Dataset: dataset_cleaned (GitHub, Diogo-Rodriigues/AP_Modulo2). Classes: biliary leaks, lithiasis, normal, stricture.

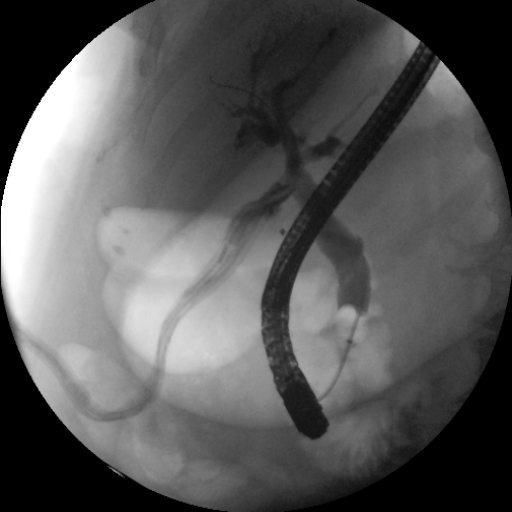
Label: biliary leaks

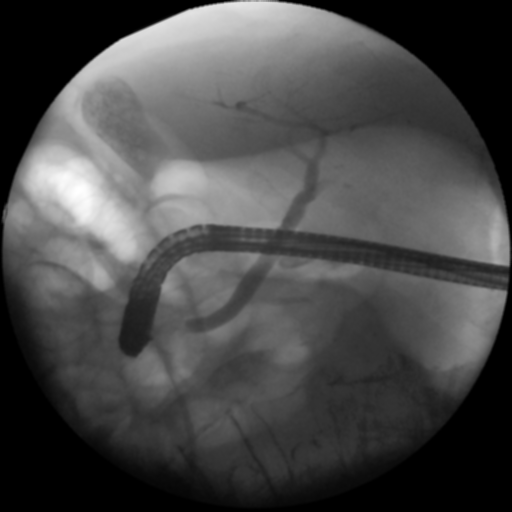
Label: normal

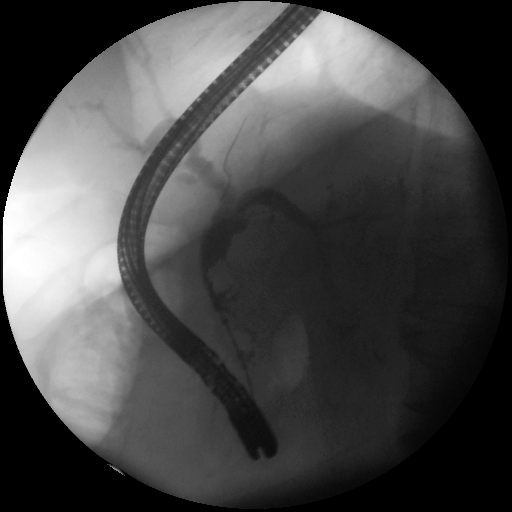
Label: lithiasis

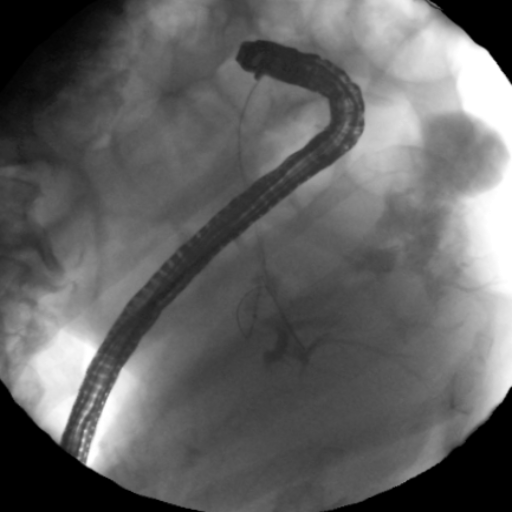
Label: biliary leaks

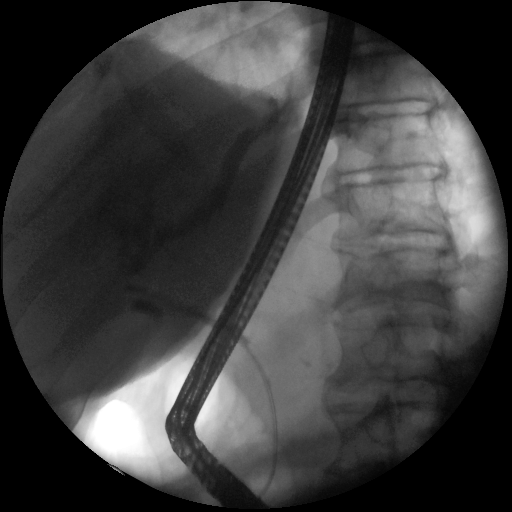
Label: stricture

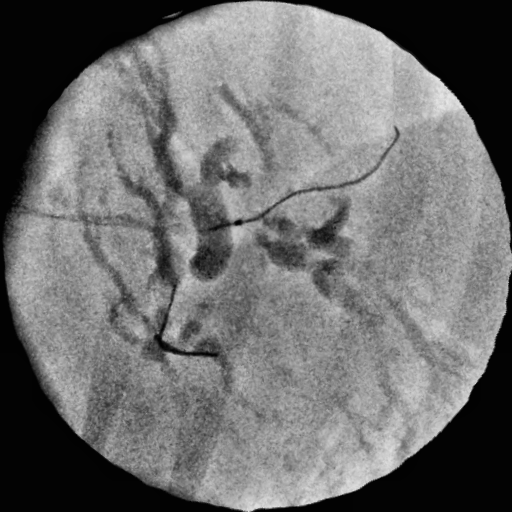
Label: stricture
